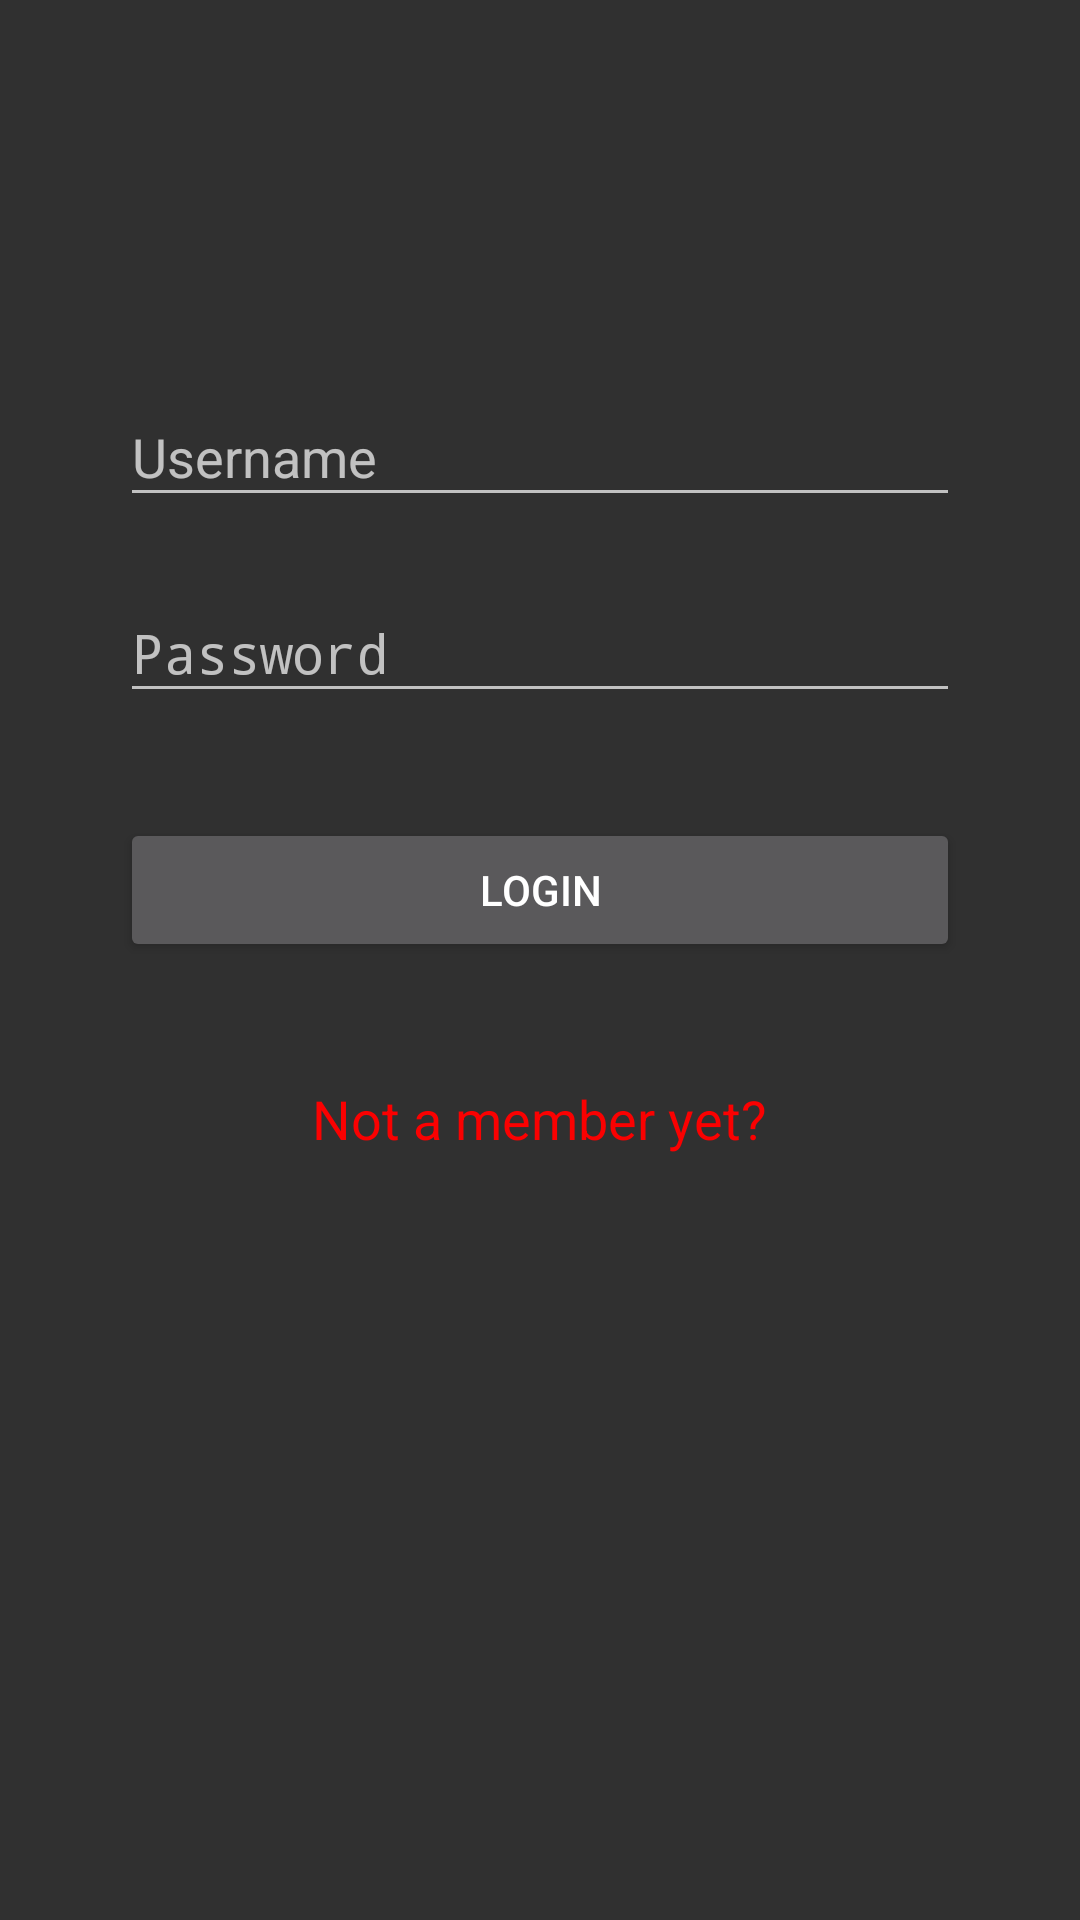

Reconstruct the res/layout file that produces this screen, plus the resources it refers to.
<!-- AndroidManifest.xml: activity theme Theme.AppCompat.NoActionBar -->
<!-- res/layout/activity_login.xml -->
<?xml version="1.0" encoding="utf-8"?>
<LinearLayout xmlns:android="http://schemas.android.com/apk/res/android"
    android:layout_width="match_parent"
    android:layout_height="match_parent"
    android:orientation="vertical"
    android:padding="40dp"

   >

    
    <android.support.design.widget.TextInputLayout
        android:layout_width="match_parent"
        android:layout_height="wrap_content"
        android:layout_marginTop="80dp"
        android:layout_marginBottom="8dp">
        <EditText android:id="@+id/input_username"
            android:layout_width="match_parent"
            android:layout_height="wrap_content"
            android:inputType="text"
            android:hint="Username" />
    </android.support.design.widget.TextInputLayout>

    
    <android.support.design.widget.TextInputLayout
        android:layout_width="match_parent"
        android:layout_height="wrap_content"
        android:layout_marginTop="5dp"
        android:layout_marginBottom="5dp">
        <EditText android:id="@+id/input_password"
            android:layout_width="match_parent"
            android:layout_height="wrap_content"
            android:inputType="textPassword"
            android:hint="Password" />
    </android.support.design.widget.TextInputLayout>

    <Button
        android:layout_width="match_parent"
        android:layout_height="wrap_content"
        android:layout_marginTop="30dp"
        android:text="Login"
        android:id="@+id/button"
        android:layout_gravity="center_horizontal"
        android:onClick="checkLogin"/>

    <TextView
        android:layout_width="wrap_content"
        android:layout_height="wrap_content"
        android:textAppearance="?android:attr/textAppearanceMedium"
        android:text="Not a member yet?"
        android:id="@+id/textView3"
        android:layout_gravity="center_horizontal"
        android:layout_marginTop="40dp"
        android:onClick="signUp"
        android:textColor="@color/red"
        />

</LinearLayout>
<!-- resources referenced by this layout -->
<resources>
  <color name="red">#fa0101</color>
</resources>
